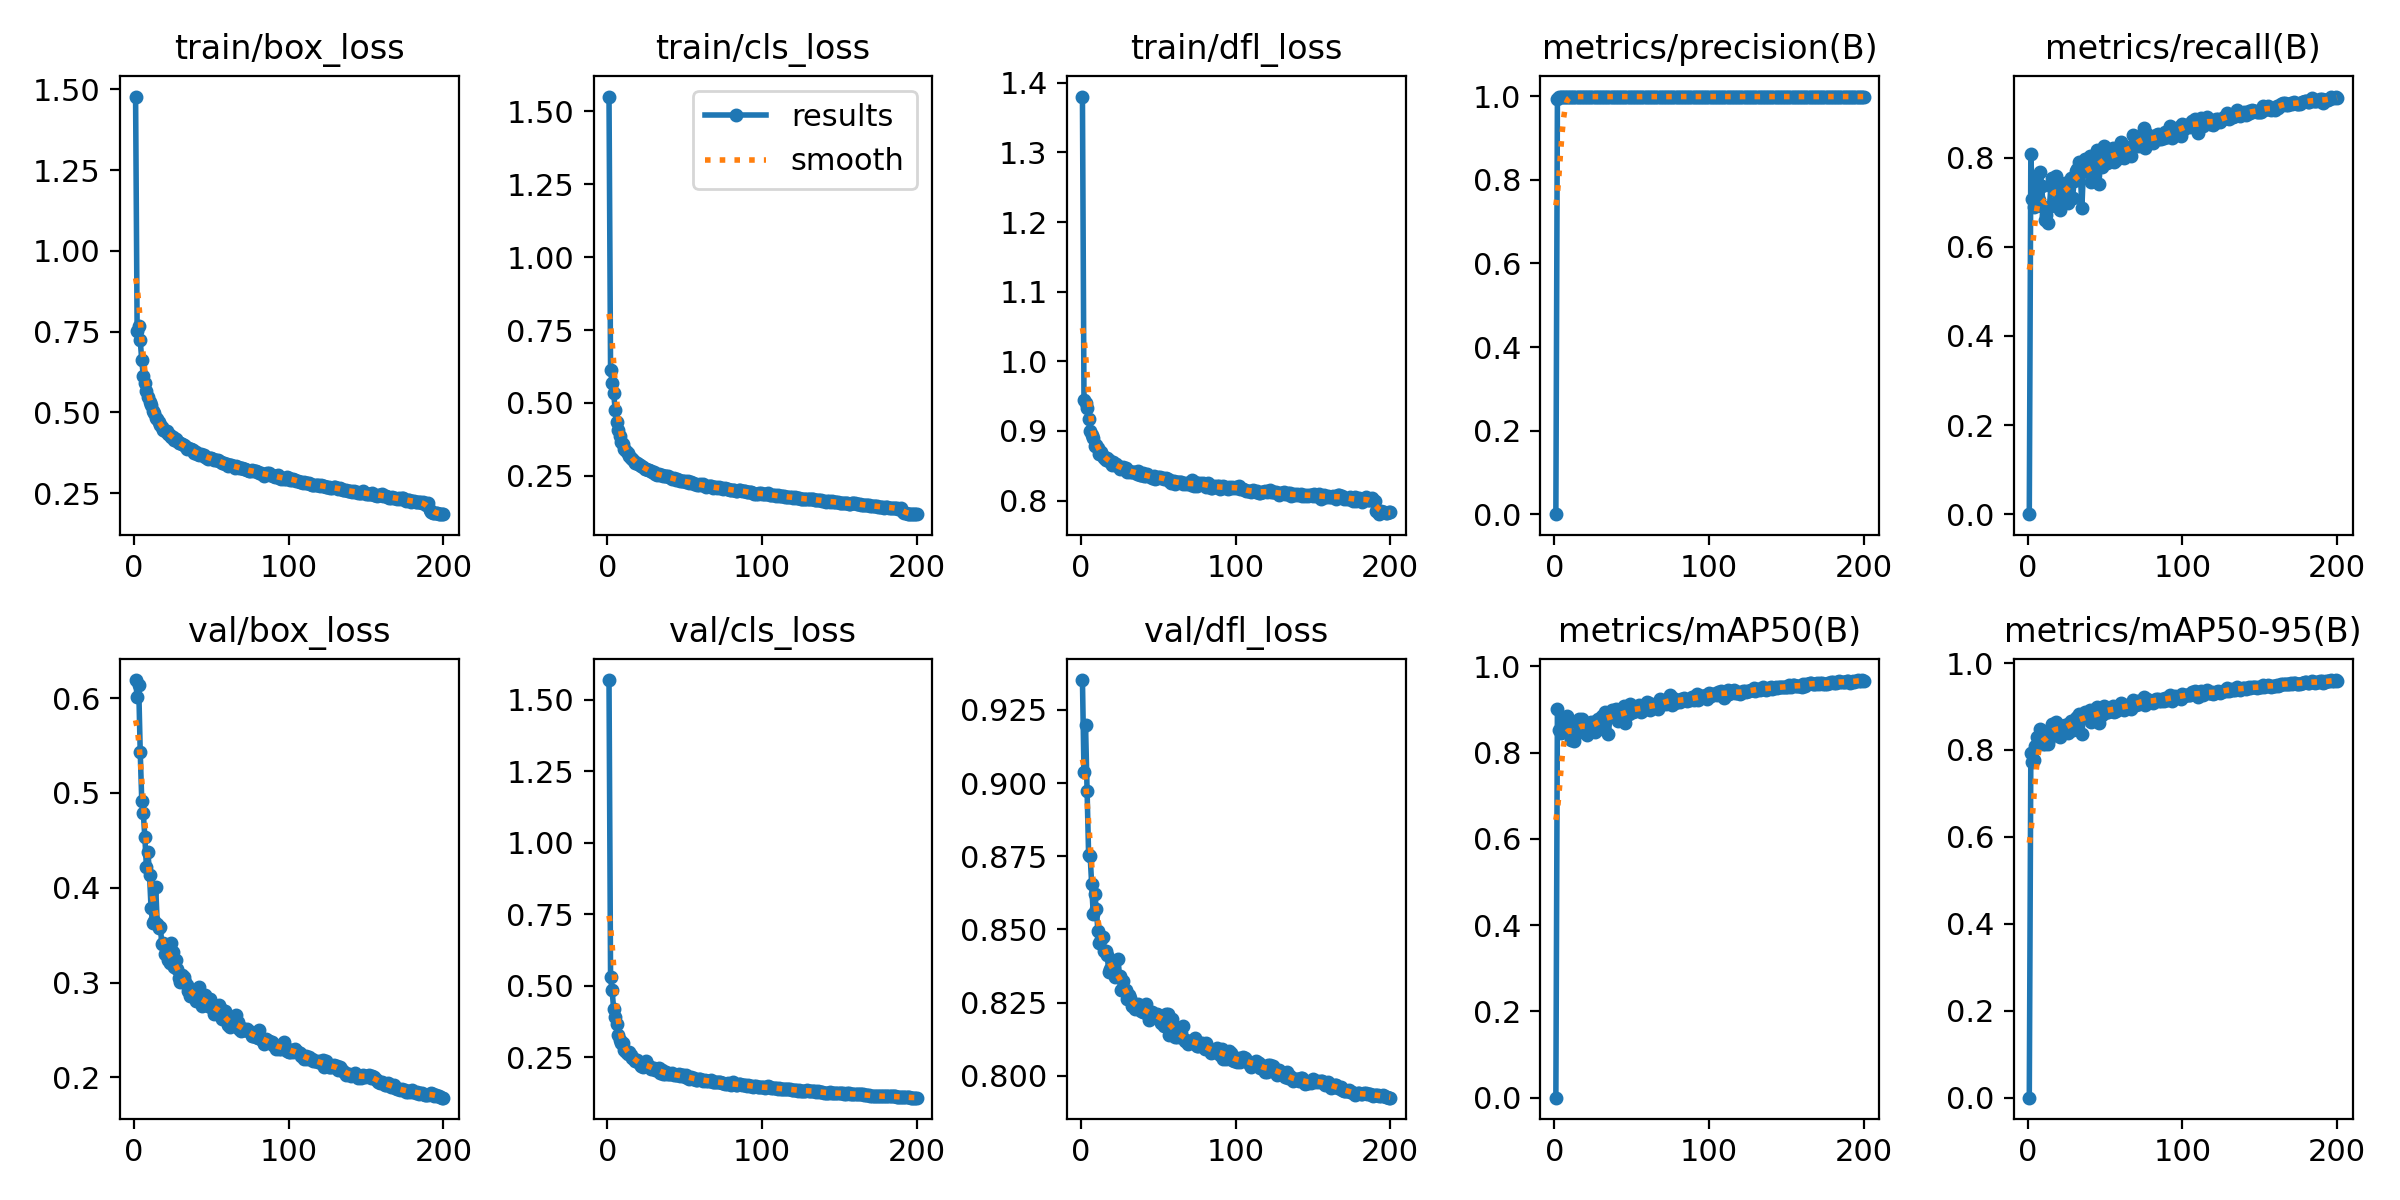

The table this chart was drawn from, first rows:
epoch, time, train/box_loss, train/cls_loss, train/dfl_loss, metrics/precision(B), metrics/recall(B), metrics/mAP50(B), metrics/mAP50-95(B), val/box_loss, val/cls_loss, val/dfl_loss, lr/pg0, lr/pg1, lr/pg2
1, 15.64, 1.477, 1.55, 1.38, 0, 0, 0, 0, 0.6191, 1.57, 0.9352, 0.07025, 0.003306, 0.003306
2, 30.66, 0.7505, 0.6133, 0.945, 0.9934, 0.8081, 0.9011, 0.7922, 0.6008, 0.5304, 0.9039, 0.04021, 0.006606, 0.006606
3, 45.15, 0.7685, 0.5701, 0.94, 0.9989, 0.7066, 0.8526, 0.772, 0.6136, 0.4836, 0.9198, 0.01015, 0.009874, 0.009874
4, 59.58, 0.7228, 0.5327, 0.9325, 0.9994, 0.6904, 0.8448, 0.7771, 0.5432, 0.4193, 0.8972, 0.009851, 0.009851, 0.009851
5, 74.08, 0.6612, 0.4772, 0.9174, 0.9994, 0.7043, 0.8519, 0.8091, 0.4914, 0.3898, 0.8753, 0.009802, 0.009802, 0.009802
6, 88.63, 0.6129, 0.4359, 0.9002, 0.999, 0.7599, 0.8794, 0.8297, 0.4785, 0.3665, 0.8751, 0.009753, 0.009753, 0.009753
7, 103.1, 0.5915, 0.4076, 0.894, 0.9994, 0.7046, 0.8518, 0.8166, 0.4531, 0.3273, 0.8655, 0.009703, 0.009703, 0.009703
8, 117.9, 0.5675, 0.3879, 0.8892, 0.9995, 0.7687, 0.8839, 0.8488, 0.4218, 0.3105, 0.8551, 0.009654, 0.009654, 0.009654
9, 132.4, 0.5491, 0.3659, 0.8781, 0.9995, 0.7355, 0.8674, 0.8322, 0.438, 0.2997, 0.8621, 0.009604, 0.009604, 0.009604
10, 147, 0.5317, 0.3598, 0.8799, 0.9994, 0.6888, 0.844, 0.8147, 0.4136, 0.2984, 0.8569, 0.009555, 0.009555, 0.009555
11, 161.5, 0.5214, 0.3436, 0.8759, 0.9994, 0.6602, 0.8298, 0.8138, 0.3787, 0.2742, 0.8496, 0.009505, 0.009505, 0.009505
12, 182, 0.5036, 0.3362, 0.8666, 0.9994, 0.671, 0.8351, 0.818, 0.3625, 0.2677, 0.8455, 0.009456, 0.009456, 0.009456
13, 202.3, 0.4987, 0.3298, 0.8696, 0.9994, 0.6541, 0.8265, 0.8133, 0.3654, 0.2602, 0.8466, 0.009406, 0.009406, 0.009406
14, 217.2, 0.4818, 0.3188, 0.8643, 0.9994, 0.6892, 0.8441, 0.8262, 0.4011, 0.2666, 0.8475, 0.009357, 0.009357, 0.009357
15, 232, 0.4789, 0.3125, 0.8606, 0.9995, 0.7363, 0.8677, 0.8514, 0.3622, 0.2561, 0.8427, 0.009307, 0.009307, 0.009307
16, 247, 0.4713, 0.3086, 0.8586, 0.9995, 0.7552, 0.8771, 0.8606, 0.3579, 0.2487, 0.8428, 0.009258, 0.009258, 0.009258
17, 261.8, 0.4599, 0.3019, 0.8608, 0.9995, 0.7444, 0.8717, 0.8546, 0.3587, 0.2453, 0.8414, 0.009208, 0.009208, 0.009208
18, 276.7, 0.4543, 0.2957, 0.8577, 0.9995, 0.7587, 0.8789, 0.8643, 0.3403, 0.2371, 0.8356, 0.009158, 0.009158, 0.009158
19, 291.5, 0.4446, 0.2929, 0.8552, 0.9994, 0.7012, 0.8501, 0.8385, 0.3413, 0.2399, 0.8365, 0.009109, 0.009109, 0.009109
20, 307.3, 0.4412, 0.291, 0.8512, 0.9995, 0.7147, 0.8568, 0.8481, 0.3305, 0.232, 0.8356, 0.009059, 0.009059, 0.009059
21, 330.4, 0.441, 0.2874, 0.8549, 0.9994, 0.6818, 0.8404, 0.8301, 0.3291, 0.2258, 0.8379, 0.00901, 0.00901, 0.00901
22, 354.2, 0.4344, 0.284, 0.851, 0.9995, 0.7305, 0.8648, 0.8545, 0.3238, 0.2181, 0.8337, 0.00896, 0.00896, 0.00896
23, 377.9, 0.4306, 0.2789, 0.8518, 0.9995, 0.7162, 0.8576, 0.8482, 0.3204, 0.215, 0.834, 0.008911, 0.008911, 0.008911
24, 401.3, 0.4251, 0.2723, 0.8492, 0.9995, 0.7436, 0.8713, 0.858, 0.3419, 0.228, 0.8399, 0.008861, 0.008861, 0.008861
25, 424.3, 0.4239, 0.2725, 0.8456, 0.9995, 0.7398, 0.8694, 0.8565, 0.3318, 0.237, 0.834, 0.008812, 0.008812, 0.008812
26, 447.5, 0.415, 0.2696, 0.8472, 0.9994, 0.6981, 0.8485, 0.84, 0.317, 0.2188, 0.8295, 0.008762, 0.008762, 0.008762
27, 470.7, 0.4175, 0.2695, 0.8478, 0.9995, 0.7456, 0.8723, 0.8611, 0.3235, 0.22, 0.8323, 0.008713, 0.008713, 0.008713
28, 494.4, 0.4101, 0.2683, 0.8452, 0.9995, 0.7552, 0.8771, 0.8665, 0.3142, 0.2102, 0.8294, 0.008663, 0.008663, 0.008663
29, 518.2, 0.4056, 0.2634, 0.8462, 0.9995, 0.71, 0.8546, 0.846, 0.3053, 0.2107, 0.8292, 0.008614, 0.008614, 0.008614
30, 541.6, 0.4037, 0.2638, 0.8417, 0.9995, 0.7475, 0.8733, 0.8629, 0.3011, 0.2118, 0.8263, 0.008564, 0.008564, 0.008564
31, 565, 0.4006, 0.2566, 0.8425, 0.9995, 0.7703, 0.8847, 0.8728, 0.308, 0.2052, 0.8278, 0.008515, 0.008515, 0.008515
32, 588.6, 0.3977, 0.2547, 0.8413, 0.9995, 0.7745, 0.8868, 0.8751, 0.3054, 0.2041, 0.8265, 0.008466, 0.008466, 0.008466
33, 612, 0.395, 0.2551, 0.8406, 0.9995, 0.79, 0.8945, 0.8838, 0.3004, 0.2109, 0.8238, 0.008416, 0.008416, 0.008416
34, 635.6, 0.3855, 0.2523, 0.8413, 0.9995, 0.7652, 0.8821, 0.8733, 0.2978, 0.1958, 0.8246, 0.008367, 0.008367, 0.008367
35, 659, 0.3897, 0.2521, 0.8408, 0.9994, 0.6873, 0.8431, 0.8377, 0.2914, 0.2039, 0.8227, 0.008317, 0.008317, 0.008317
36, 682.6, 0.3875, 0.2498, 0.8387, 0.9995, 0.7741, 0.8866, 0.8769, 0.2859, 0.1907, 0.824, 0.008268, 0.008268, 0.008268
37, 706.4, 0.3851, 0.2487, 0.8423, 0.9995, 0.7977, 0.8984, 0.8873, 0.2882, 0.1929, 0.8244, 0.008218, 0.008218, 0.008218
38, 730, 0.3832, 0.2489, 0.837, 0.9995, 0.7695, 0.8843, 0.8749, 0.2913, 0.1974, 0.824, 0.008169, 0.008169, 0.008169
39, 753.5, 0.374, 0.2482, 0.8372, 0.9995, 0.771, 0.8851, 0.8765, 0.2881, 0.1902, 0.8223, 0.008119, 0.008119, 0.008119
40, 777, 0.3768, 0.2446, 0.8395, 0.9995, 0.8035, 0.9012, 0.8912, 0.2806, 0.1903, 0.822, 0.00807, 0.00807, 0.00807
41, 800.6, 0.371, 0.2444, 0.8346, 0.9995, 0.7456, 0.8723, 0.865, 0.2846, 0.1928, 0.8232, 0.00802, 0.00802, 0.00802
42, 824.1, 0.3672, 0.239, 0.8346, 0.9995, 0.7849, 0.892, 0.8816, 0.2957, 0.1956, 0.8245, 0.007971, 0.007971, 0.007971
43, 848.1, 0.3715, 0.2422, 0.8381, 0.9995, 0.7645, 0.8818, 0.8742, 0.2795, 0.1894, 0.8213, 0.007921, 0.007921, 0.007921
44, 871.9, 0.3689, 0.2375, 0.8351, 0.9995, 0.7884, 0.8937, 0.8845, 0.2752, 0.1866, 0.819, 0.007872, 0.007872, 0.007872
45, 895.8, 0.3682, 0.2398, 0.8342, 0.9995, 0.8174, 0.9082, 0.8979, 0.2833, 0.1863, 0.8214, 0.007822, 0.007822, 0.007822
46, 919.3, 0.3608, 0.2345, 0.8321, 0.9995, 0.7401, 0.8696, 0.8628, 0.2871, 0.1912, 0.8216, 0.007772, 0.007772, 0.007772
47, 936.8, 0.3603, 0.2318, 0.8357, 0.9995, 0.7907, 0.8949, 0.8849, 0.2789, 0.1835, 0.8212, 0.007723, 0.007723, 0.007723
48, 951.5, 0.357, 0.2312, 0.8316, 0.9995, 0.7788, 0.8889, 0.8808, 0.2751, 0.1864, 0.8203, 0.007673, 0.007673, 0.007673
49, 973, 0.3598, 0.231, 0.8328, 0.9995, 0.8263, 0.9126, 0.9022, 0.283, 0.1881, 0.8212, 0.007624, 0.007624, 0.007624
50, 996.8, 0.3588, 0.2325, 0.8333, 0.999, 0.81, 0.9046, 0.8963, 0.2748, 0.1792, 0.8209, 0.007574, 0.007574, 0.007574
51, 1020, 0.3544, 0.2293, 0.8331, 0.9995, 0.7888, 0.894, 0.8864, 0.2721, 0.1861, 0.82, 0.007525, 0.007525, 0.007525
52, 1038, 0.3516, 0.2309, 0.8329, 0.9995, 0.7934, 0.8963, 0.8881, 0.2664, 0.1777, 0.818, 0.007476, 0.007476, 0.007476
53, 1058, 0.3513, 0.227, 0.8326, 0.9995, 0.8124, 0.9057, 0.8966, 0.2738, 0.175, 0.82, 0.007426, 0.007426, 0.007426
54, 1081, 0.3528, 0.2286, 0.8316, 0.9995, 0.7988, 0.899, 0.89, 0.2756, 0.1811, 0.8171, 0.007377, 0.007377, 0.007377
55, 1104, 0.3504, 0.227, 0.8322, 0.9995, 0.8224, 0.9107, 0.9, 0.2762, 0.1746, 0.8212, 0.007327, 0.007327, 0.007327
56, 1128, 0.3472, 0.2238, 0.8307, 0.9995, 0.7911, 0.8951, 0.8874, 0.272, 0.1784, 0.821, 0.007278, 0.007278, 0.007278
57, 1146, 0.3446, 0.2215, 0.8286, 0.9995, 0.7942, 0.8966, 0.8893, 0.2617, 0.1714, 0.8138, 0.007228, 0.007228, 0.007228
58, 1161, 0.3426, 0.2193, 0.8253, 0.9995, 0.8077, 0.9034, 0.8957, 0.2628, 0.17, 0.8172, 0.007178, 0.007178, 0.007178
59, 1176, 0.3414, 0.22, 0.8278, 0.9995, 0.8054, 0.9022, 0.8937, 0.2696, 0.1737, 0.8194, 0.007129, 0.007129, 0.007129
60, 1190, 0.3397, 0.2223, 0.8287, 0.9991, 0.8351, 0.917, 0.9076, 0.2611, 0.1734, 0.817, 0.007079, 0.007079, 0.007079
... 140 more rows
